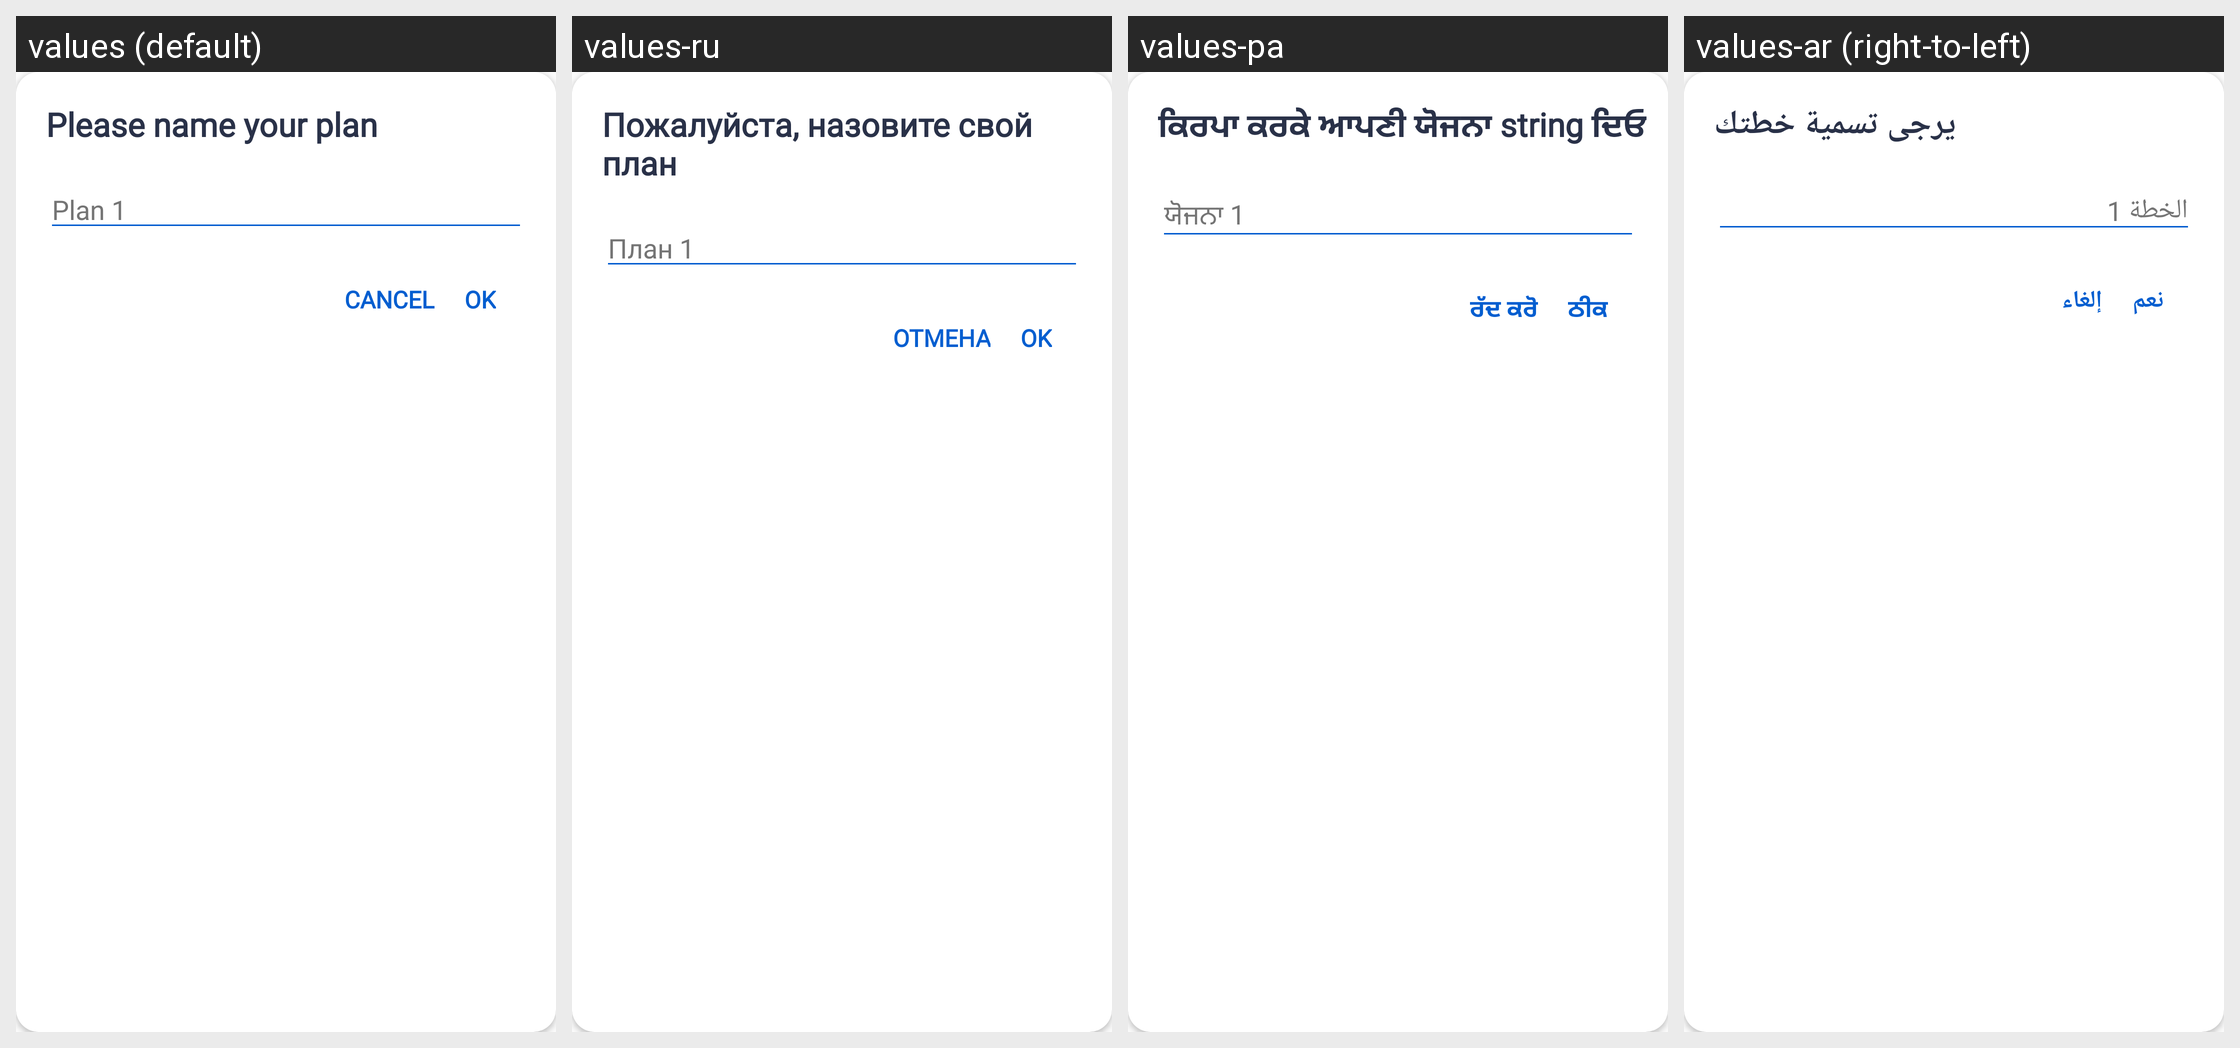

Locale-by-locale string values for the Android screen shown in this grid:
Android screen res/layout/dialog_savemyplan.xml rendered under 4 locales, left to right: values (default), values-ru, values-pa, values-ar (right-to-left). Device: Nexus 5 (rendered at 1080×1920; each locale shown at half size, 540×960, under a caption strip naming it); theme AppTheme.
Other locales in the repository, not shown: values-bn, values-da, values-es, values-fa, values-fr, values-hi, values-it, values-ko, values-nl, values-pl, values-pt, values-sv, values-ta, values-te, values-th, values-tr, values-zh.
Strings drawn on this screen, with the default value and each locale's value (text and hints the layout hard-codes, and strings that could not be matched under every locale, appear in the picture but are not listed):

please_name_your_plan
  values: Please name your plan
  values-ru: Пожалуйста, назовите свой план
  values-pa: ਕਿਰਪਾ ਕਰਕੇ ਆਪਣੀ ਯੋਜਨਾ string ਦਿਓ
  values-ar: يرجى تسمية خطتك

plan_1
  values: Plan 1
  values-ru: План 1
  values-pa: ਯੋਜਨਾ 1
  values-ar: الخطة 1

cancel
  values: CANCEL
  values-ru: ОТМЕНА
  values-pa: ਰੱਦ ਕਰੋ
  values-ar: إلغاء

ok
  values: OK
  values-ru: OK
  values-pa: ਠੀਕ
  values-ar: نعم
